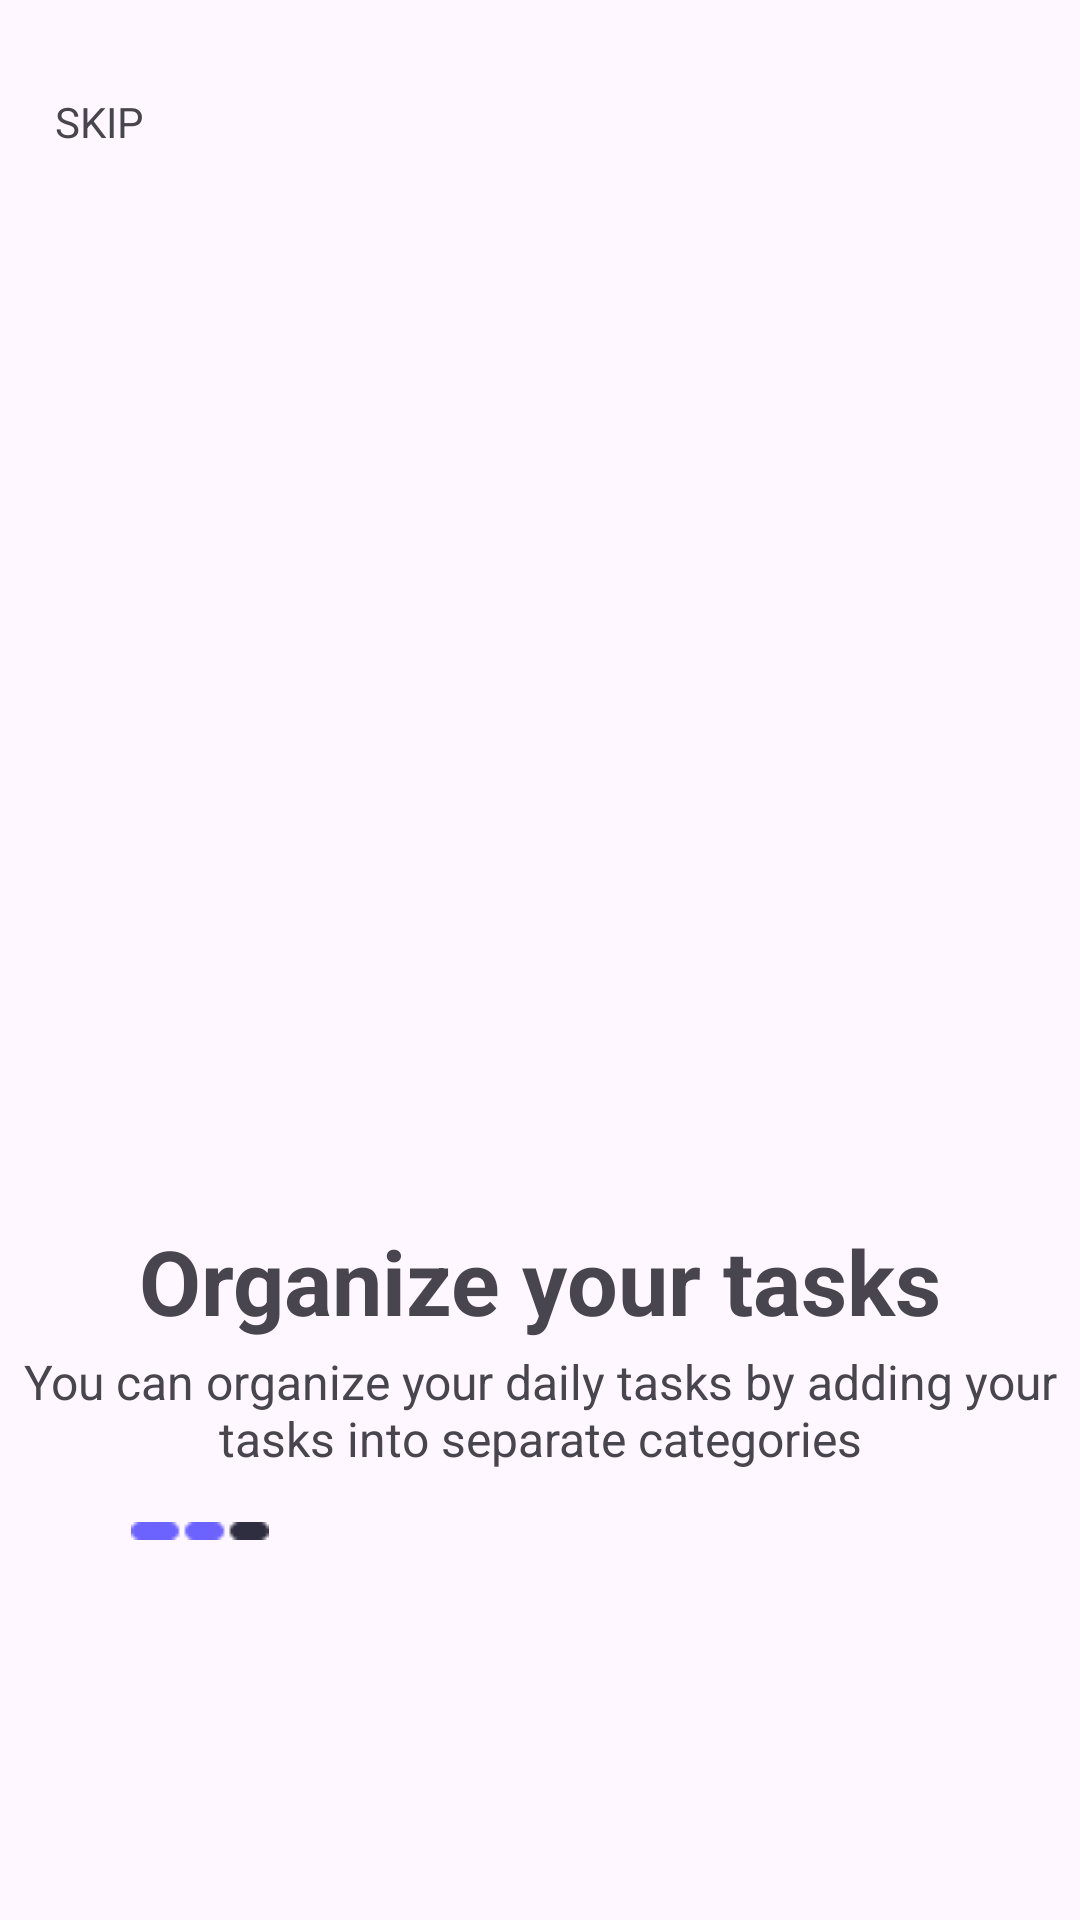

Write the Android layout XML for this screen, with the resource values it uses.
<!-- AndroidManifest.xml: application theme Theme.FinTaskAssistant -->
<!-- res/layout/activity_main3.xml -->
<?xml version="1.0" encoding="utf-8"?>
<androidx.constraintlayout.widget.ConstraintLayout xmlns:android="http://schemas.android.com/apk/res/android"
    xmlns:app="http://schemas.android.com/apk/res-auto"
    xmlns:tools="http://schemas.android.com/tools"
    android:id="@+id/main"
    android:layout_width="match_parent"
    android:layout_height="match_parent"
    tools:context=".Main3">

    <TextView
        android:id="@+id/textView7"
        android:layout_width="wrap_content"
        android:layout_height="wrap_content"
        android:text="Organize your tasks"
        android:textAlignment="center"
        android:textSize="30sp"
        android:textStyle="bold"
        app:layout_constraintBottom_toBottomOf="parent"
        app:layout_constraintEnd_toEndOf="parent"
        app:layout_constraintHorizontal_bias="0.496"
        app:layout_constraintStart_toStartOf="parent"
        app:layout_constraintTop_toTopOf="parent"
        app:layout_constraintVertical_bias="0.678" />

    <TextView
        android:id="@+id/textView8"
        android:layout_width="349dp"
        android:layout_height="65dp"
        android:text="You can organize your daily tasks by adding your tasks into separate categories"
        android:textAlignment="center"
        android:textSize="16sp"
        app:layout_constraintBottom_toBottomOf="parent"
        app:layout_constraintEnd_toEndOf="parent"
        app:layout_constraintStart_toStartOf="parent"
        app:layout_constraintTop_toTopOf="parent"
        app:layout_constraintVertical_bias="0.782" />

    <ImageView
        android:id="@+id/imageView9"
        android:layout_width="wrap_content"
        android:layout_height="wrap_content"
        app:layout_constraintBottom_toBottomOf="parent"
        app:layout_constraintEnd_toEndOf="parent"
        app:layout_constraintHorizontal_bias="0.139"
        app:layout_constraintStart_toStartOf="parent"
        app:layout_constraintTop_toTopOf="parent"
        app:layout_constraintVertical_bias="0.8"
        app:srcCompat="@drawable/component_3__1_" />

    <ImageView
        android:id="@+id/imageView10"
        android:layout_width="wrap_content"
        android:layout_height="wrap_content"
        app:layout_constraintBottom_toBottomOf="parent"
        app:layout_constraintEnd_toEndOf="parent"
        app:layout_constraintHorizontal_bias="0.858"
        app:layout_constraintStart_toStartOf="parent"
        app:layout_constraintTop_toTopOf="parent"
        app:layout_constraintVertical_bias="0.914"
        app:srcCompat="@drawable/next_button" />

    <ImageView
        android:id="@+id/imageView8"
        android:layout_width="326dp"
        android:layout_height="293dp"
        app:layout_constraintBottom_toBottomOf="parent"
        app:layout_constraintEnd_toEndOf="parent"
        app:layout_constraintHorizontal_bias="0.494"
        app:layout_constraintStart_toStartOf="parent"
        app:layout_constraintTop_toTopOf="parent"
        app:layout_constraintVertical_bias="0.347"
        app:srcCompat="@drawable/frame_162" />

    <TextView
        android:id="@+id/textView12"
        android:layout_width="wrap_content"
        android:layout_height="wrap_content"
        android:text="SKIP"
        app:layout_constraintBottom_toBottomOf="parent"
        app:layout_constraintEnd_toEndOf="parent"
        app:layout_constraintHorizontal_bias="0.055"
        app:layout_constraintStart_toStartOf="parent"
        app:layout_constraintTop_toTopOf="parent"
        app:layout_constraintVertical_bias="0.05" />
</androidx.constraintlayout.widget.ConstraintLayout>
<!-- resources referenced by this layout -->
<resources>
  <!-- drawable component_3__1_: png bitmap (drawable, 296 bytes) -->
  <style name="Theme.FinTaskAssistant" parent="Base.Theme.FinTaskAssistant" />
  <style name="Base.Theme.FinTaskAssistant" parent="Theme.Material3.DayNight.NoActionBar">
          
          
      </style>
</resources>
